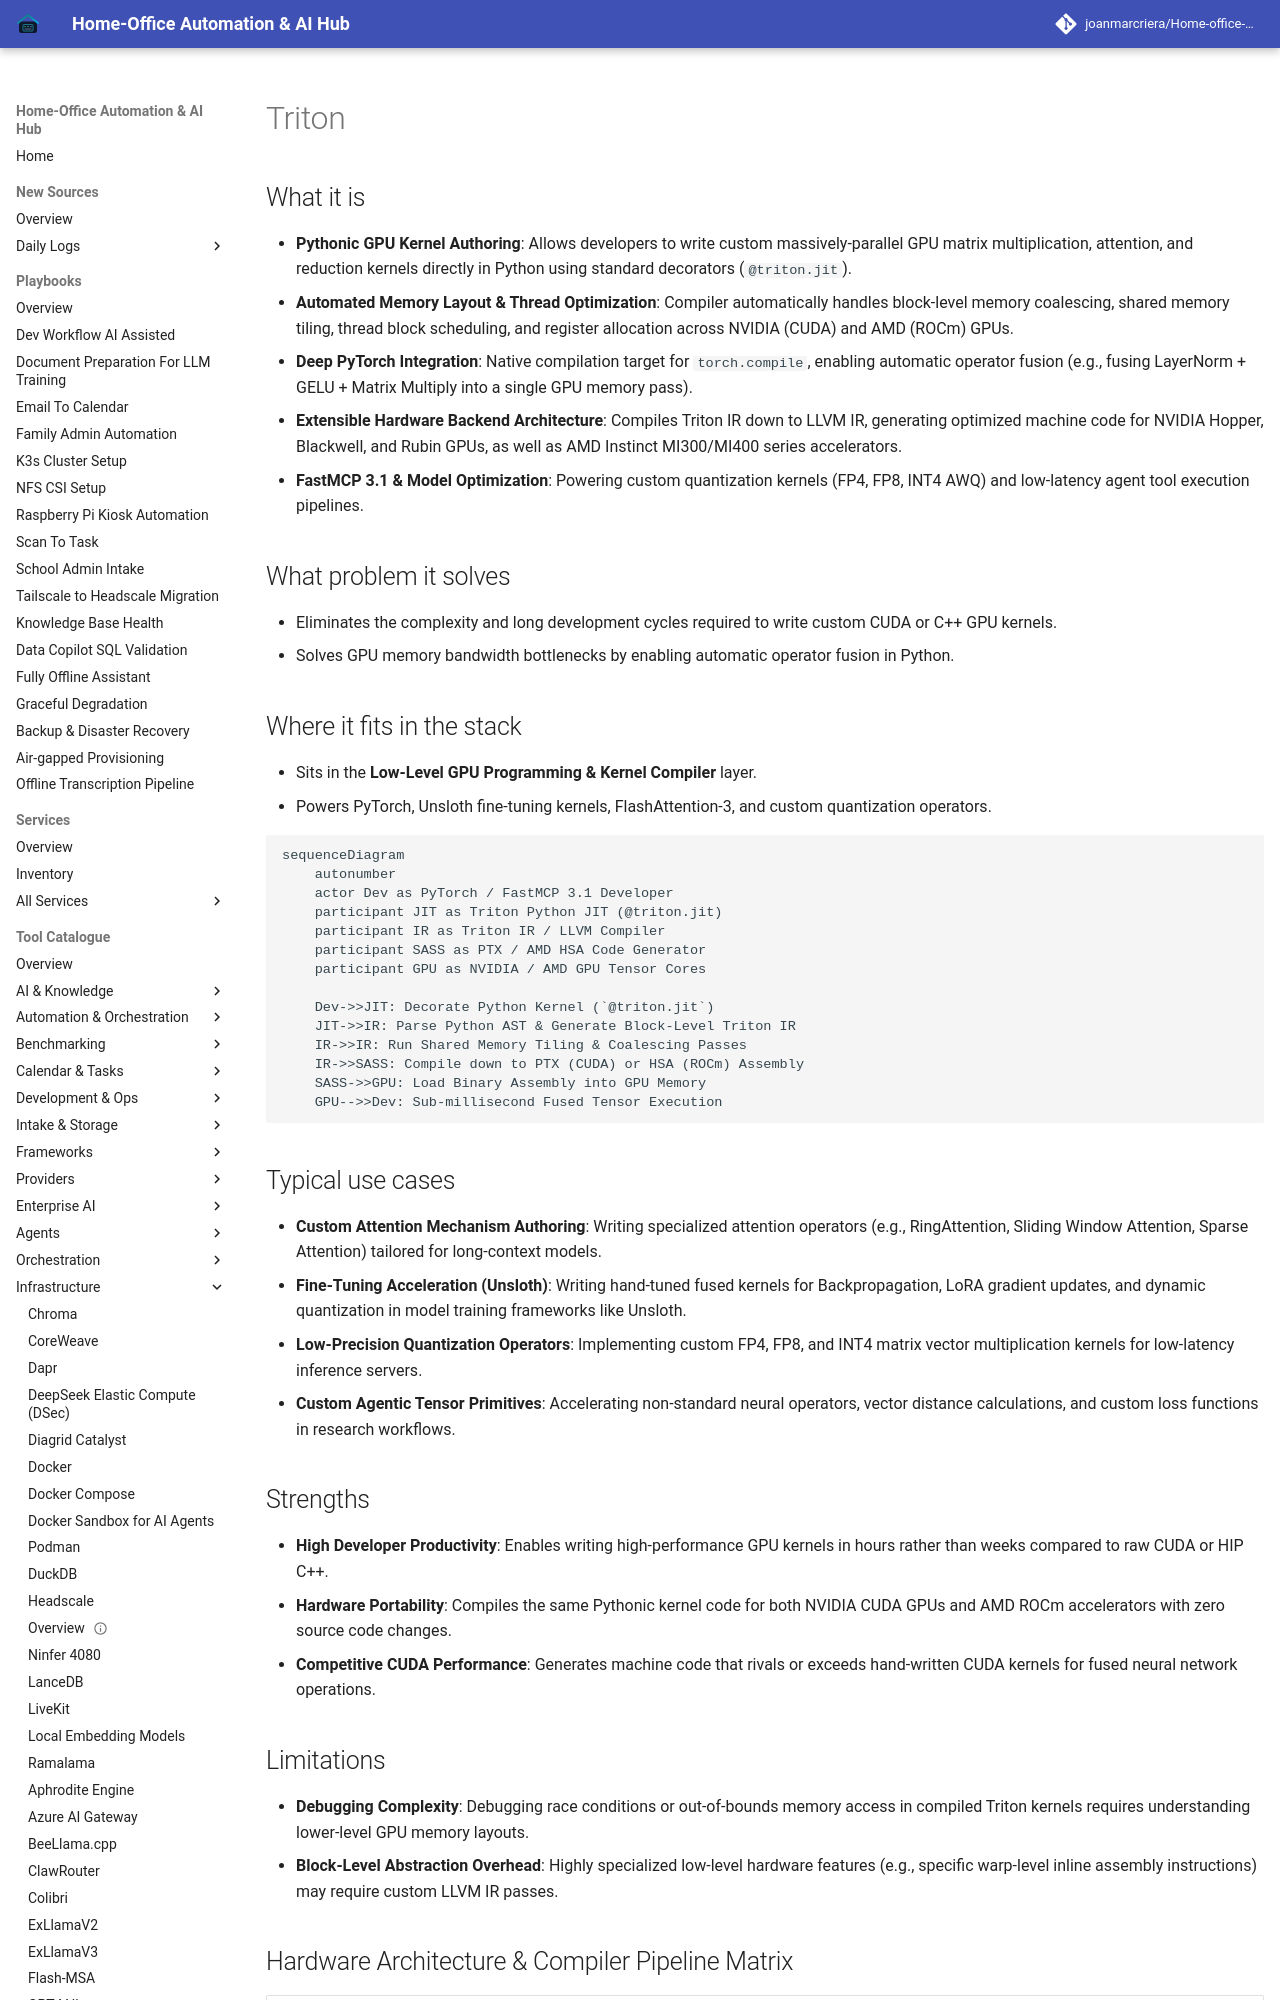

repository: joanmarcriera/Home-office-automations · page: tools/infrastructure/triton/index.html · generator: mkdocs

# Triton

## What it is

- **Pythonic GPU Kernel Authoring**: Allows developers to write custom massively-parallel GPU matrix multiplication, attention, and reduction kernels directly in Python using standard decorators (`@triton.jit`).
- **Automated Memory Layout & Thread Optimization**: Compiler automatically handles block-level memory coalescing, shared memory tiling, thread block scheduling, and register allocation across NVIDIA (CUDA) and AMD (ROCm) GPUs.
- **Deep PyTorch Integration**: Native compilation target for `torch.compile`, enabling automatic operator fusion (e.g., fusing LayerNorm + GELU + Matrix Multiply into a single GPU memory pass).
- **Extensible Hardware Backend Architecture**: Compiles Triton IR down to LLVM IR, generating optimized machine code for NVIDIA Hopper, Blackwell, and Rubin GPUs, as well as AMD Instinct MI300/MI400 series accelerators.
- **FastMCP 3.1 & Model Optimization**: Powering custom quantization kernels (FP4, FP8, INT4 AWQ) and low-latency agent tool execution pipelines.


## What problem it solves
- Eliminates the complexity and long development cycles required to write custom CUDA or C++ GPU kernels.
- Solves GPU memory bandwidth bottlenecks by enabling automatic operator fusion in Python.

## Where it fits in the stack
- Sits in the **Low-Level GPU Programming & Kernel Compiler** layer.
- Powers PyTorch, Unsloth fine-tuning kernels, FlashAttention-3, and custom quantization operators.

```mermaid
sequenceDiagram
    autonumber
    actor Dev as PyTorch / FastMCP 3.1 Developer
    participant JIT as Triton Python JIT (@triton.jit)
    participant IR as Triton IR / LLVM Compiler
    participant SASS as PTX / AMD HSA Code Generator
    participant GPU as NVIDIA / AMD GPU Tensor Cores

    Dev->>JIT: Decorate Python Kernel (`@triton.jit`)
    JIT->>IR: Parse Python AST & Generate Block-Level Triton IR
    IR->>IR: Run Shared Memory Tiling & Coalescing Passes
    IR->>SASS: Compile down to PTX (CUDA) or HSA (ROCm) Assembly
    SASS->>GPU: Load Binary Assembly into GPU Memory
    GPU-->>Dev: Sub-millisecond Fused Tensor Execution
```

## Typical use cases

- **Custom Attention Mechanism Authoring**: Writing specialized attention operators (e.g., RingAttention, Sliding Window Attention, Sparse Attention) tailored for long-context models.
- **Fine-Tuning Acceleration (Unsloth)**: Writing hand-tuned fused kernels for Backpropagation, LoRA gradient updates, and dynamic quantization in model training frameworks like Unsloth.
- **Low-Precision Quantization Operators**: Implementing custom FP4, FP8, and INT4 matrix vector multiplication kernels for low-latency inference servers.
- **Custom Agentic Tensor Primitives**: Accelerating non-standard neural operators, vector distance calculations, and custom loss functions in research workflows.


## Strengths

- **High Developer Productivity**: Enables writing high-performance GPU kernels in hours rather than weeks compared to raw CUDA or HIP C++.
- **Hardware Portability**: Compiles the same Pythonic kernel code for both NVIDIA CUDA GPUs and AMD ROCm accelerators with zero source code changes.
- **Competitive CUDA Performance**: Generates machine code that rivals or exceeds hand-written CUDA kernels for fused neural network operations.
